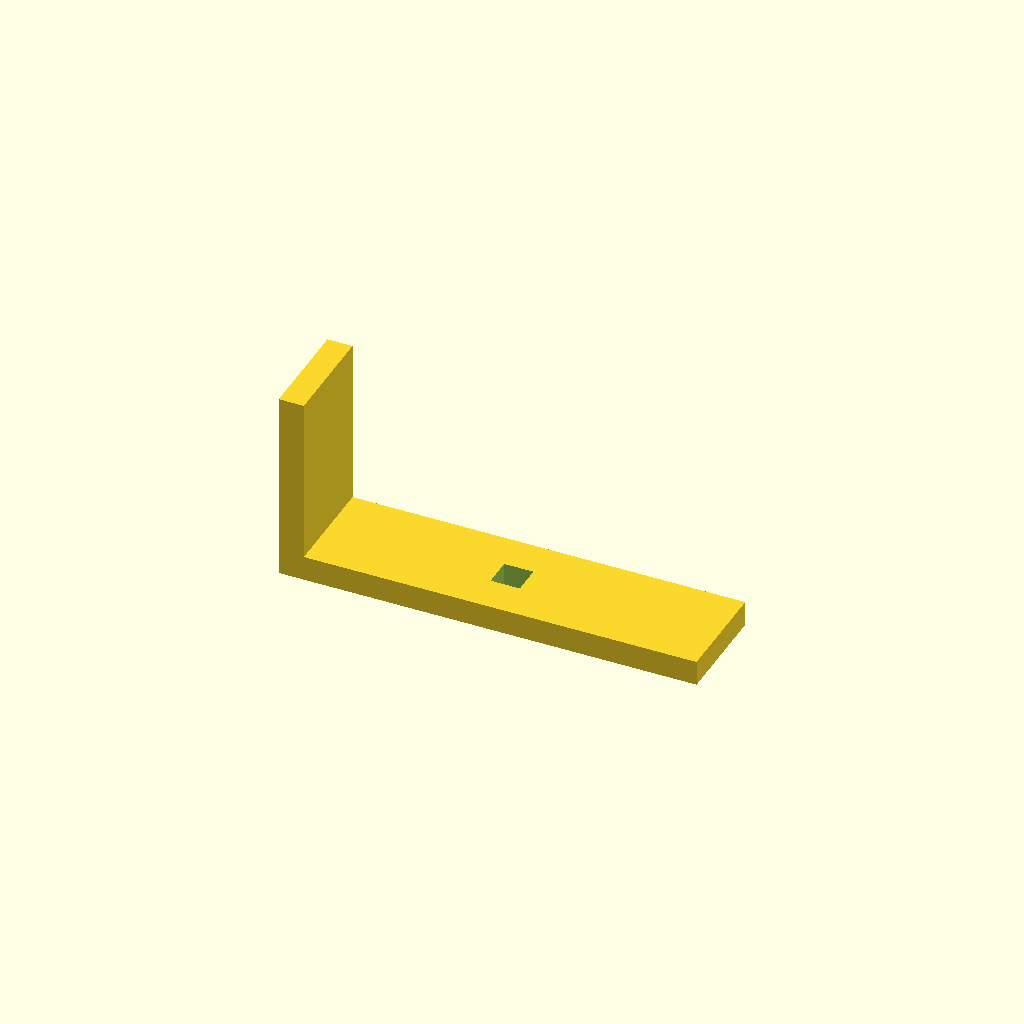
Cell 1: the model at its default parameters.
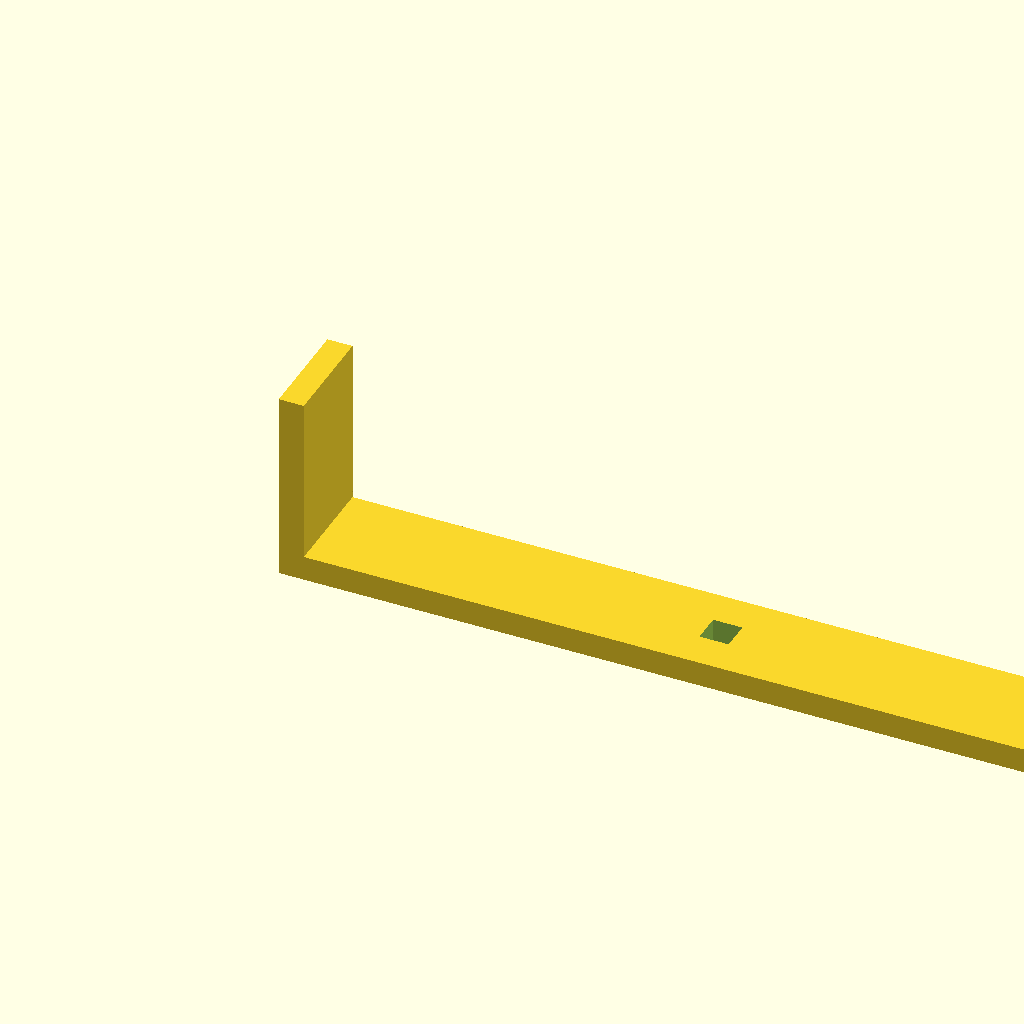
Cell 2 — base_l set to 400, the other parameters unchanged.
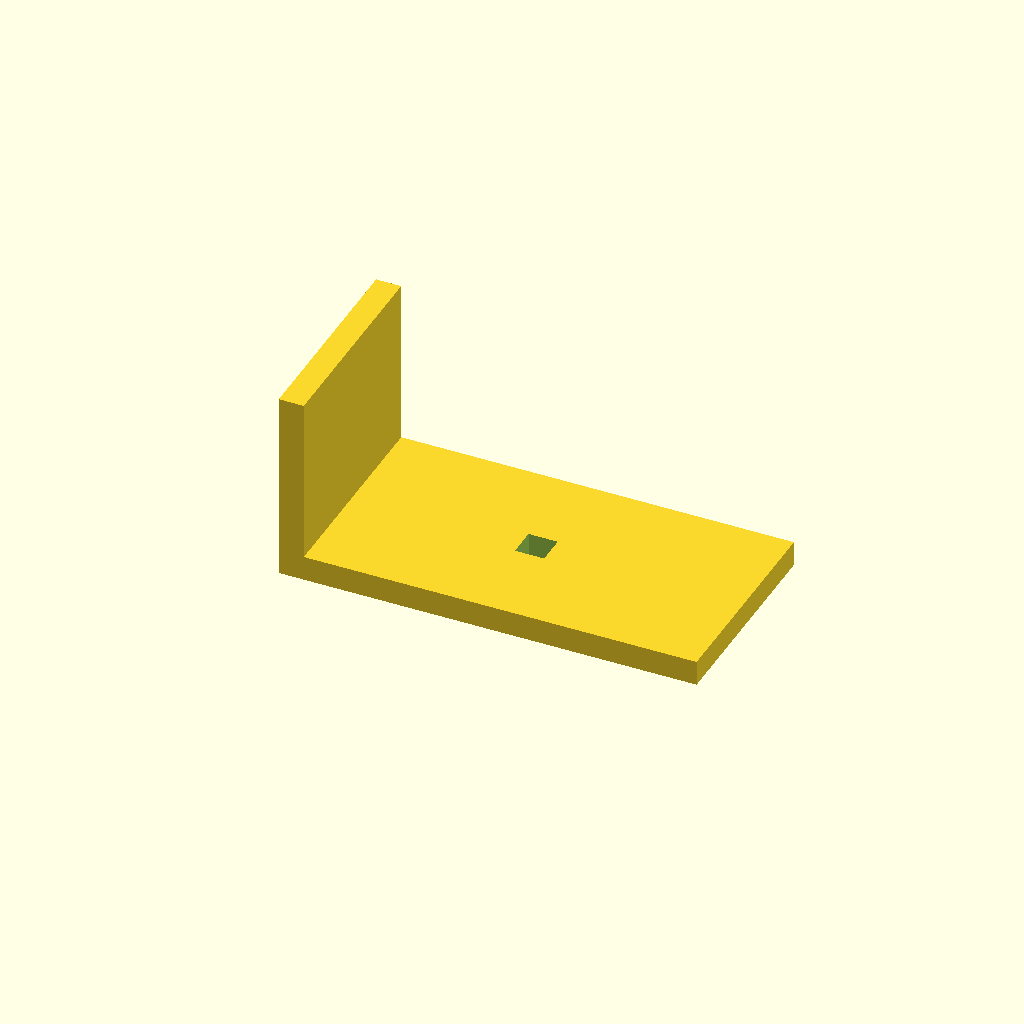
Cell 3 — arm_w set to 100, the other parameters unchanged.
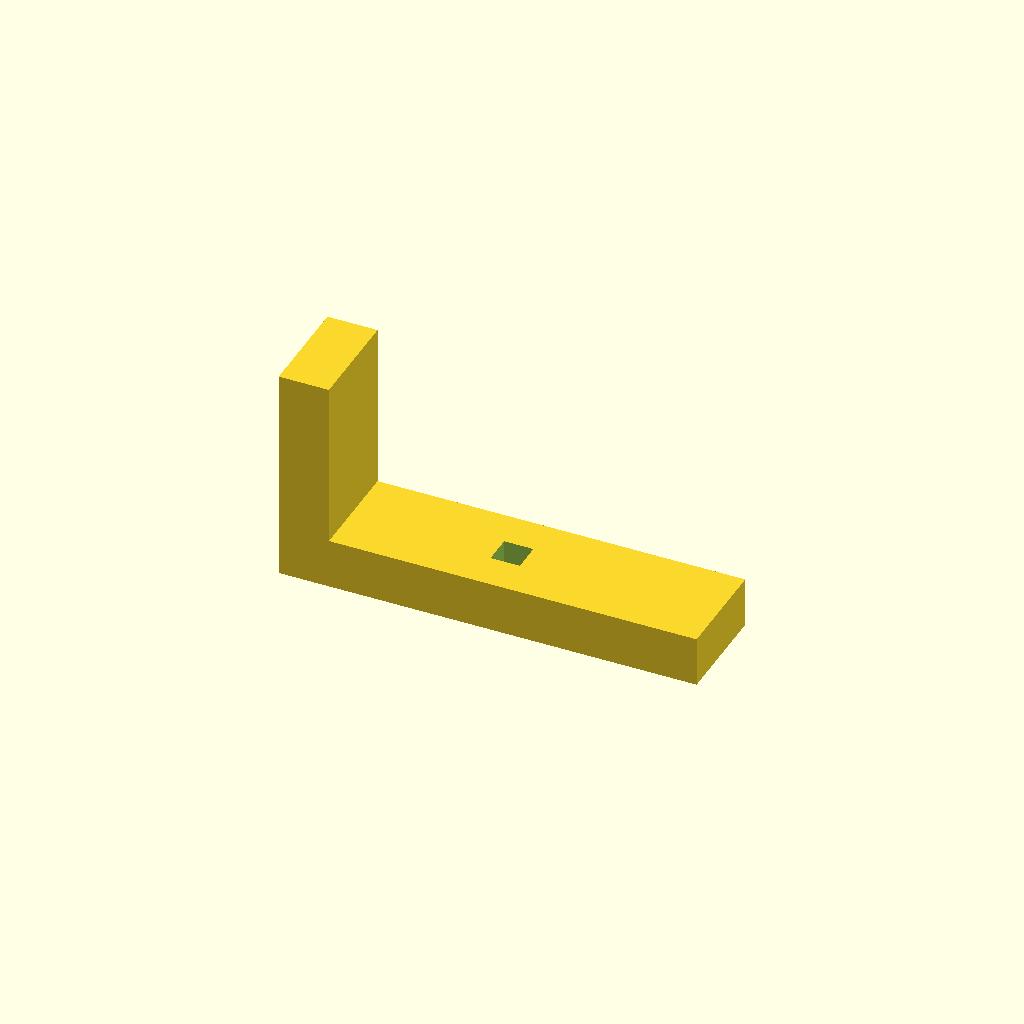
Cell 4: thick = 24 (everything else at default).
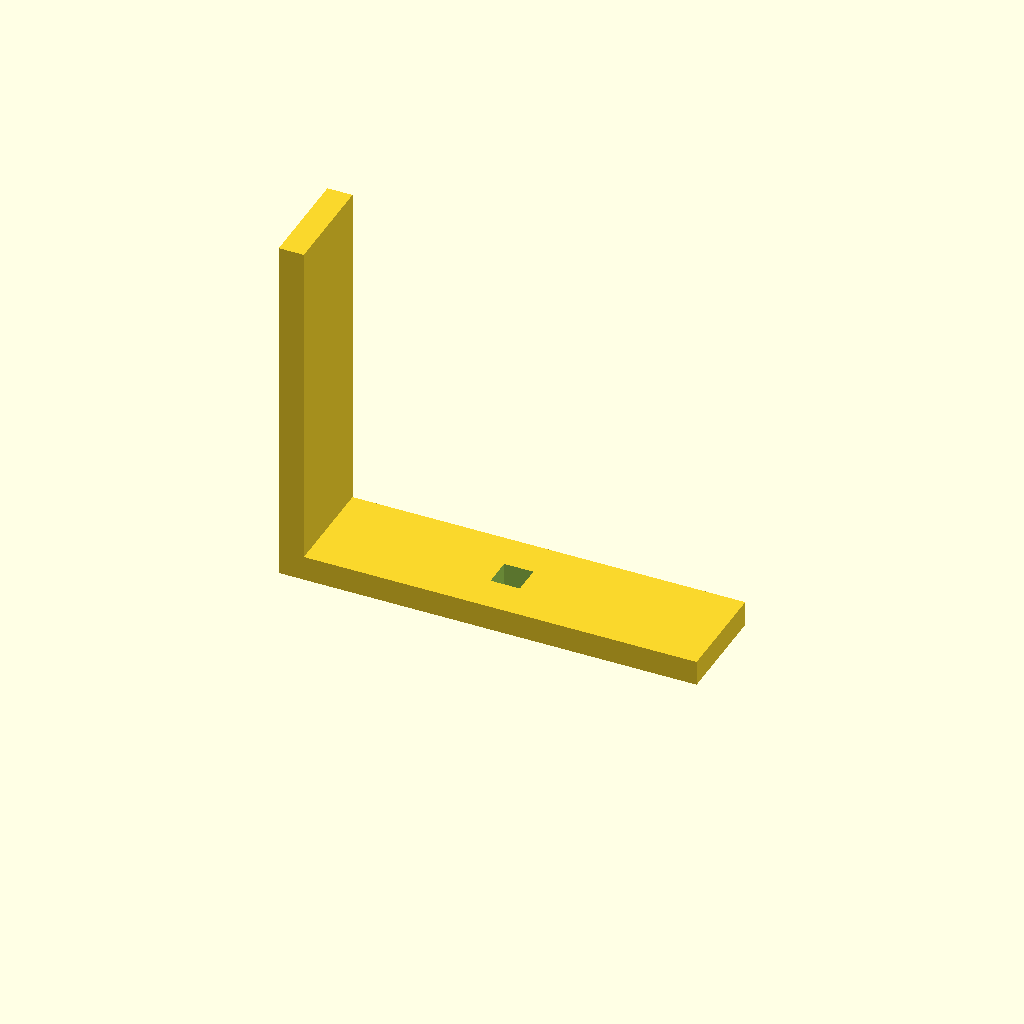
Cell 5: up_h = 160 (everything else at default).
All cells are drawn from one camera (rotation 55°, 0°, 25°, orthographic, colour scheme Cornfield), so only the parameter changes between them.
Source of the model, optional_data/data/scale1/largestruc/part_0144.scad:
$fn = 32;

// ----------------------------------------------------------------------
// Gantry bracket: 200-250 mm L bracket
// ----------------------------------------------------------------------

// --- parameters (mm) ---
base_l = 200;             // base arm length, X
arm_w = 50;               // arm width, Y
thick = 12;               // arm thickness
up_h = 80;                // vertical arm height, Z
slot_w = 14;              // adjustment slot width in the base

total_h = up_h + thick;  // overall height

difference() {
  union() {
    cube([base_l, arm_w, thick]);
    cube([thick, arm_w, total_h]);
  }
  translate([base_l / 2 - slot_w / 2, arm_w / 2 - slot_w / 2, -1])
    cube([slot_w, slot_w, thick + 2]);
}
Customizer parameters (derived from the source; name, type, default, range or options):
base_l: number, default 200
arm_w: number, default 50
thick: number, default 12
up_h: number, default 80
slot_w: number, default 14
